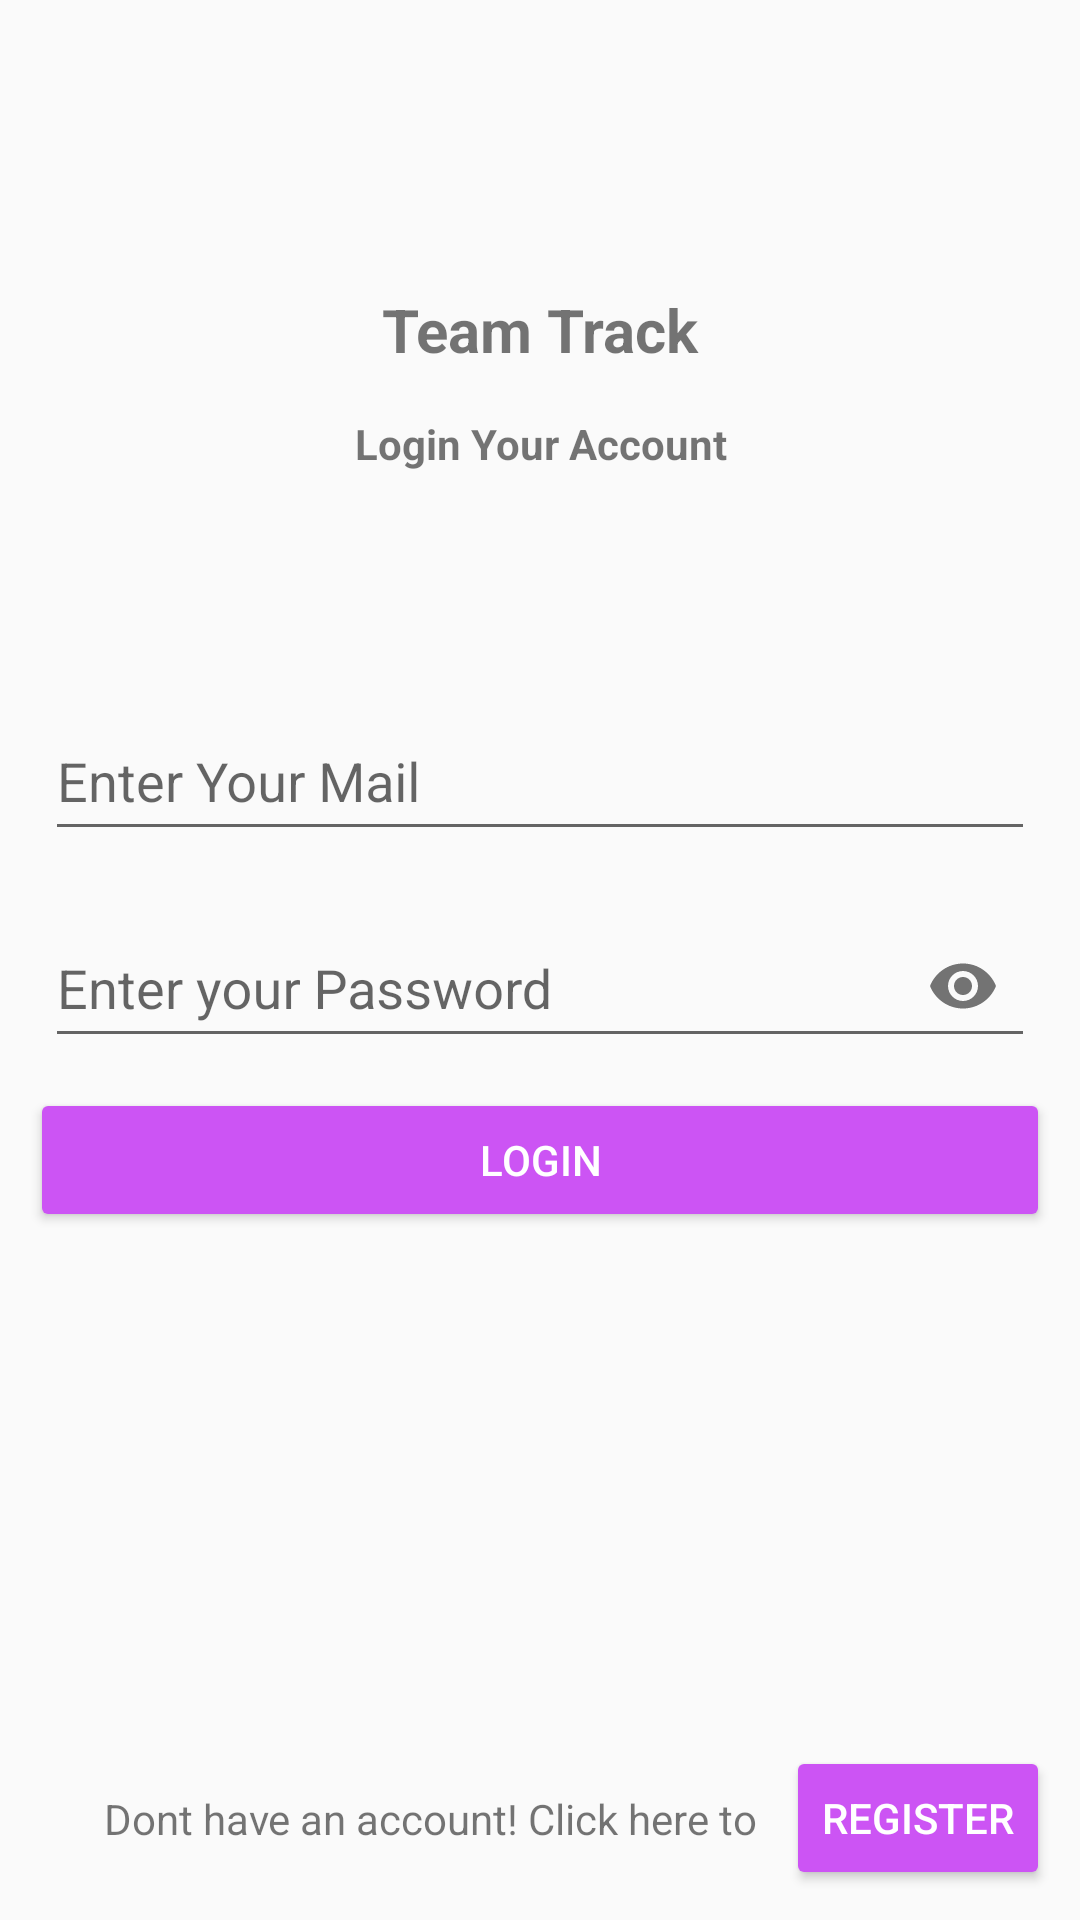

This screen was rendered from an Android layout file. Write that file and the resources it references.
<!-- AndroidManifest.xml: application theme Theme.AppCompat.Light.NoActionBar -->
<!-- res/layout/activity_login.xml -->
<?xml version="1.0" encoding="utf-8"?>
<layout xmlns:android="http://schemas.android.com/apk/res/android"
    xmlns:app="http://schemas.android.com/apk/res-auto"
    xmlns:tools="http://schemas.android.com/tools">

    <androidx.constraintlayout.widget.ConstraintLayout
        android:id="@+id/clParent"
        android:layout_width="match_parent"
        android:layout_height="match_parent"
        tools:context=".activity.RegisterActivity">

        <TextView
            android:id="@+id/tvTitle"
            android:layout_width="match_parent"
            android:layout_height="wrap_content"
            android:layout_margin="@dimen/large"
            android:gravity="center"
            android:padding="@dimen/medium"
            android:text="@string/app_name"
            android:textSize="@dimen/title_large"
            android:textStyle="bold"
            app:layout_constraintBottom_toTopOf="@id/llUserInputFields"
            app:layout_constraintTop_toTopOf="parent" />

        <TextView
            android:id="@+id/tvPageDetails"
            android:layout_width="match_parent"
            android:layout_height="wrap_content"
            android:layout_marginStart="@dimen/large"
            android:layout_marginEnd="@dimen/large"
            android:layout_marginTop="@dimen/medium"
            android:gravity="center"
            android:padding="@dimen/medium"
            android:text="@string/login_account"
            android:textStyle="bold"
            app:layout_constraintTop_toBottomOf="@id/tvTitle"/>


        <LinearLayout
            android:id="@+id/llUserInputFields"
            android:layout_width="match_parent"
            android:layout_height="wrap_content"
            android:orientation="vertical"
            app:layout_constraintBottom_toBottomOf="parent"
            app:layout_constraintStart_toStartOf="parent"
            app:layout_constraintEnd_toEndOf="parent"
            app:layout_constraintTop_toTopOf="parent">

            <com.google.android.material.textfield.TextInputLayout
                android:id="@+id/textInputLayoutUserEmail"
                android:layout_width="match_parent"
                android:layout_height="wrap_content"
                android:layout_marginStart="@dimen/large"
                android:layout_marginEnd="@dimen/large"
                android:padding="@dimen/medium"
                app:passwordToggleEnabled="false">

                <com.google.android.material.textfield.TextInputEditText
                    android:id="@+id/edtUserEmail"
                    android:layout_width="match_parent"
                    android:layout_height="@dimen/minHeight"
                    android:hint="@string/hint_user_mail"
                    android:inputType="textEmailAddress" />

            </com.google.android.material.textfield.TextInputLayout>

            <com.google.android.material.textfield.TextInputLayout
                android:id="@+id/textInputLayoutPassword"
                android:layout_width="match_parent"
                android:layout_height="wrap_content"
                android:layout_marginStart="@dimen/large"
                android:layout_marginEnd="@dimen/large"
                android:padding="@dimen/medium"
                app:passwordToggleEnabled="true">

                <com.google.android.material.textfield.TextInputEditText
                    android:id="@+id/edtPassword"
                    android:layout_width="match_parent"
                    android:layout_height="@dimen/minHeight"
                    android:hint="@string/hint_user_password"
                    android:inputType="textPassword" />

            </com.google.android.material.textfield.TextInputLayout>

            <Button
                android:id="@+id/btnLogin"
                android:layout_width="match_parent"
                android:layout_height="wrap_content"
                android:layout_marginLeft="@dimen/large"
                android:layout_marginRight="@dimen/large"
                android:layout_marginTop="@dimen/medium"
                android:layout_marginBottom="@dimen/large"
                android:backgroundTint="@color/toolbar"
                android:padding="@dimen/large"
                android:text="@string/login"
                android:textColor="@color/white" />

        </LinearLayout>

        <TextView
            android:layout_width="0dp"
            android:layout_height="wrap_content"
            android:padding="@dimen/large"
            android:text="@string/hint_register"
            android:gravity="end"
            app:layout_constraintStart_toStartOf="parent"
            app:layout_constraintTop_toTopOf="@id/btnRegister"
            app:layout_constraintEnd_toStartOf="@id/btnRegister"
            app:layout_constraintBottom_toBottomOf="@id/btnRegister"/>

        <Button
            android:id="@+id/btnRegister"
            android:layout_width="wrap_content"
            android:layout_height="wrap_content"
            android:padding="@dimen/large"
            android:layout_margin="@dimen/large"
            android:textColor="@color/white"
            android:text="@string/register"
            app:layout_constraintBottom_toBottomOf="parent"
            app:layout_constraintEnd_toEndOf="parent"
            android:backgroundTint="@color/toolbar"/>

    </androidx.constraintlayout.widget.ConstraintLayout>
</layout>
<!-- resources referenced by this layout -->
<resources>
  <color name="toolbar">#cc54f4</color>
  <color name="white">#FFFFFFFF</color>
  <dimen name="large">10dp</dimen>
  <dimen name="medium">5dp</dimen>
  <dimen name="minHeight">48dp</dimen>
  <dimen name="title_large">20sp</dimen>
  <string name="app_name">Team Track</string>
  <string name="hint_register">Dont have an account! Click here to</string>
  <string name="hint_user_mail">Enter Your Mail</string>
  <string name="hint_user_password">Enter your Password</string>
  <string name="login">Login</string>
  <string name="login_account">Login Your Account</string>
  <string name="register">Register</string>
</resources>
